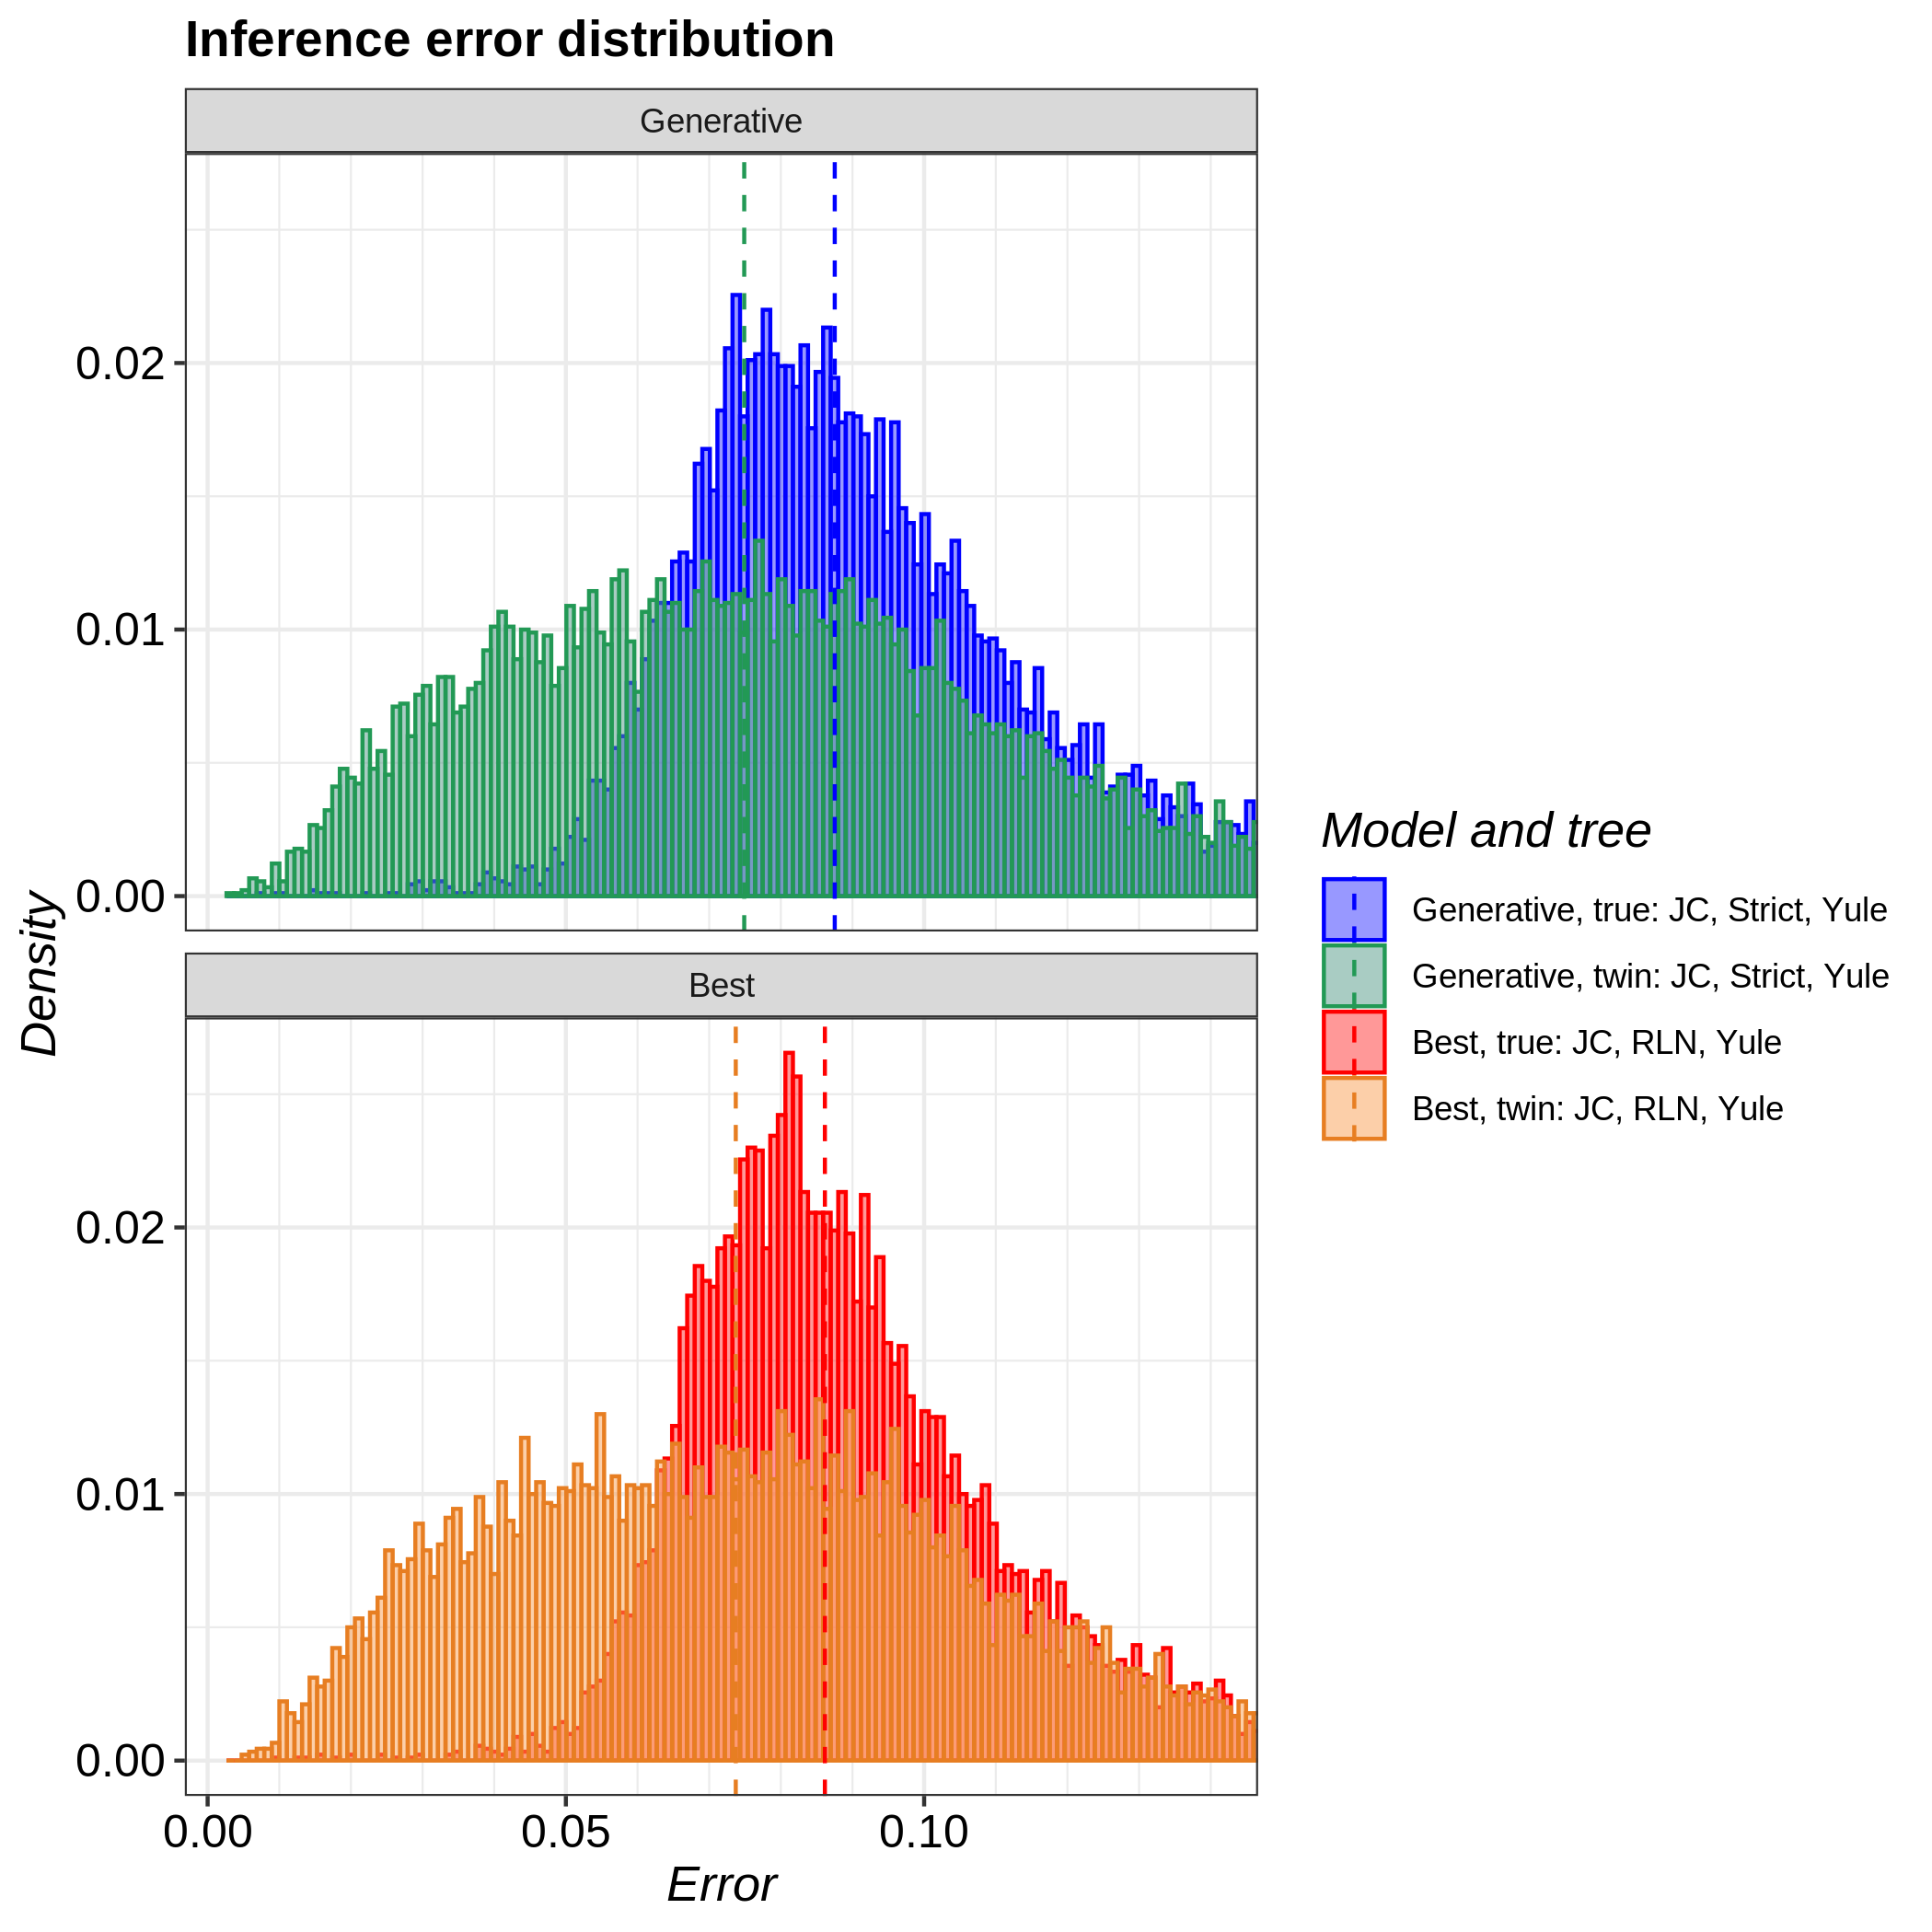

Source data for this figure (header and first rows):
tree, inference_model, inference_model_weight, site_model, clock_model, tree_prior, error_1, error_2, error_3, error_4, error_5, error_6, error_7, error_8, error_9, error_10, error_11, error_12, error_13, error_14, error_15, error_16, error_17, error_18
true, generative, NA, JC69, strict, yule, 0.07758, 0.06758, 0.08799, 0.08659, 0.0922, 0.07444, 0.1034, 0.06199, 0.1298, 0.1657, 0.1258, 0.07879, 0.08801, 0.1032, 0.07885, 0.1015, 0.08829, 0.08273
true, candidate, 0.9996, JC69, relaxed_log_normal, yule, 0.1366, 0.1024, 0.07403, 0.1589, 0.07568, 0.07342, 0.07357, 0.119, 0.1956, 0.0799, 0.1001, 0.07625, 0.09559, 0.08658, 0.09389, 0.108, 0.16, 0.05442
twin, generative, NA, JC69, strict, yule, 0.08107, 0.09439, 0.06189, 0.1285, 0.04712, 0.08326, 0.07662, 0.1063, 0.03683, 0.02713, 0.1408, 0.1378, 0.1268, 0.08109, 0.062, 0.04795, 0.08021, 0.09345
twin, candidate, 0.6438, JC69, relaxed_log_normal, yule, 0.01905, 0.07665, 0.01878, 0.07935, 0.09778, 0.07054, 0.07142, 0.1039, 0.03554, 0.01768, 0.05885, 0.03973, 0.04263, 0.09148, 0.03181, 0.09171, 0.1376, 0.09072
